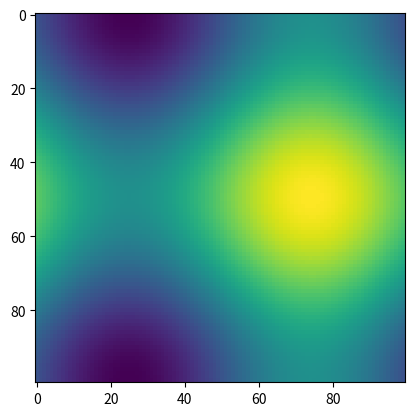

Here is the Python script that generated this plot:
import numpy as np
import matplotlib.pyplot as plt
import matplotlib.animation as animation

fig, ax = plt.subplots()

x = np.linspace(0, 2 * np.pi, 100)
y = np.linspace(0, 2 * np.pi, 100).reshape(-1, 1)

ims = []
for i in range(100):
    x += np.pi / 20
    y += np.pi / 20
    im = ax.imshow(np.sin(x) + np.cos(y), animated=True)
    if i == 0:
        ax.imshow(np.sin(x) + np.cos(y))
    ims.append([im])

ani = animation.ArtistAnimation(fig, ims, interval=100)

plt.show()
